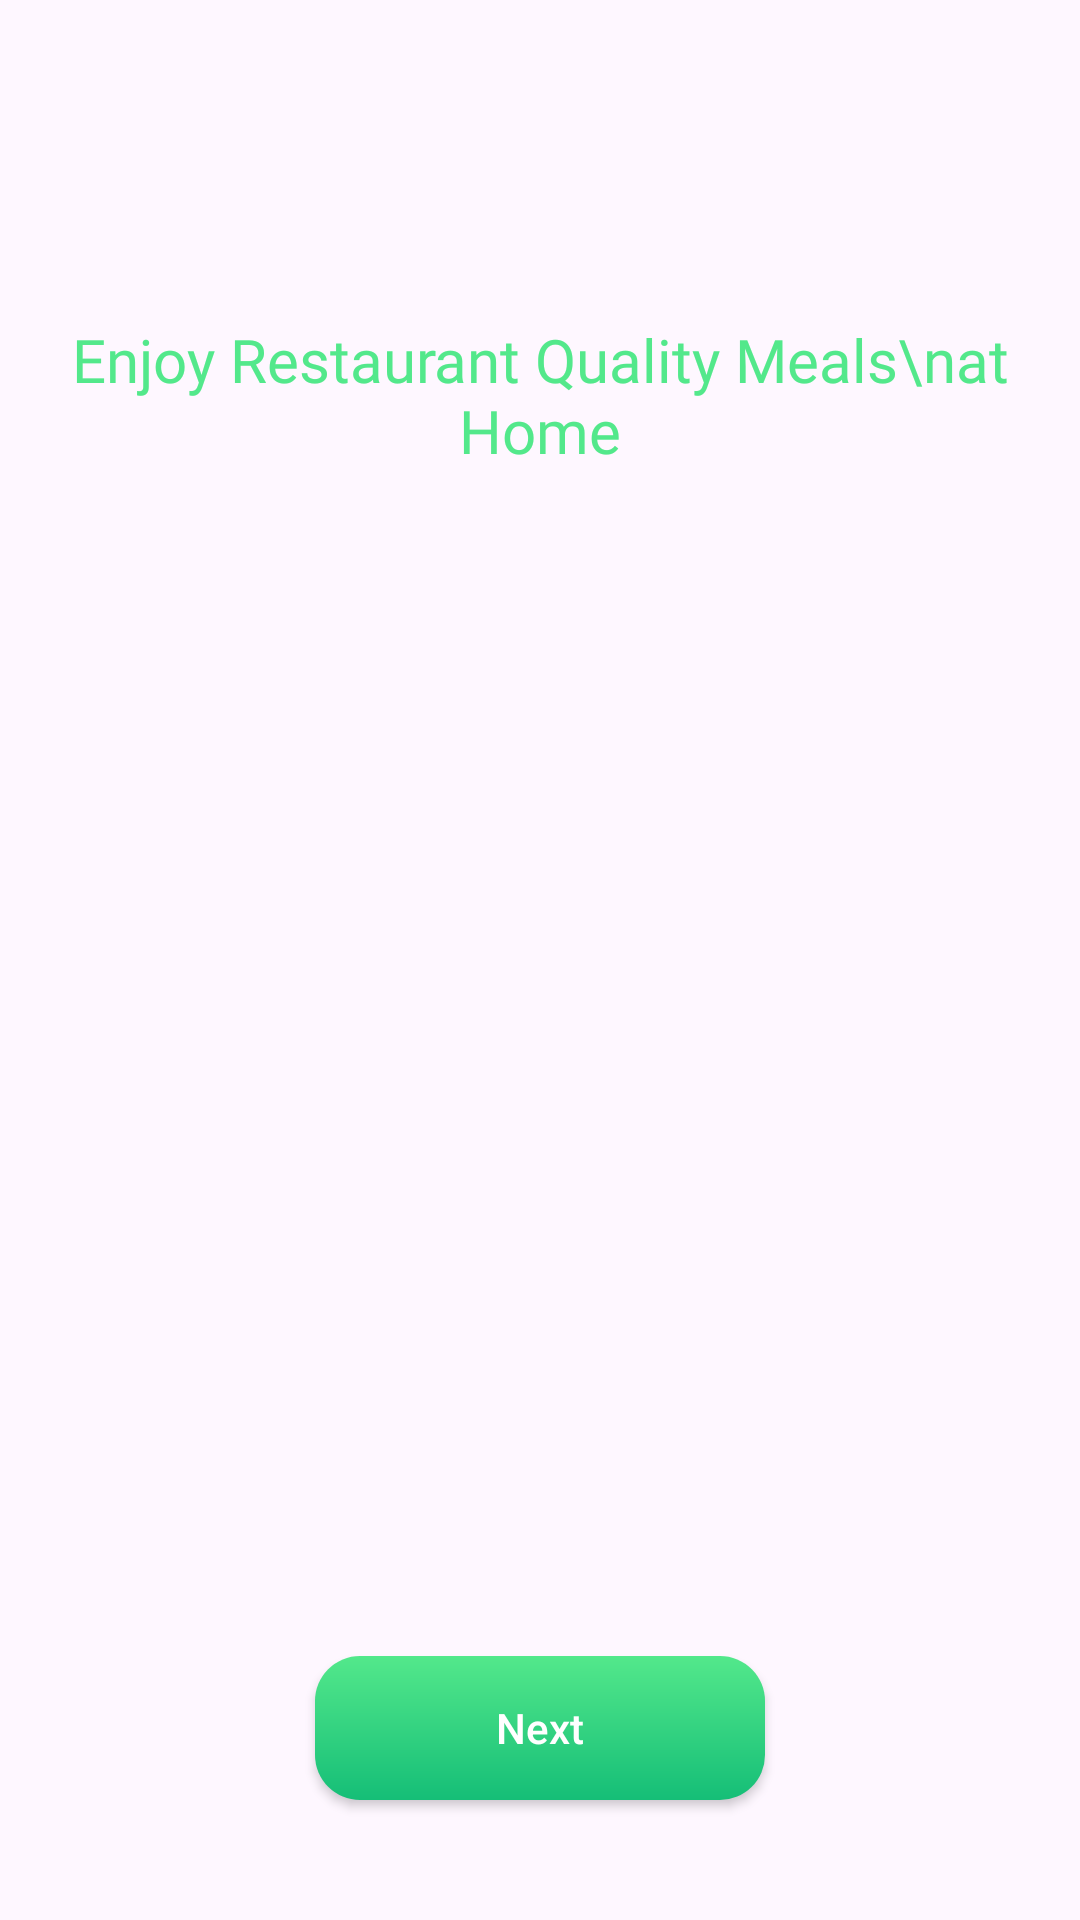

Android layout source for this screen:
<!-- AndroidManifest.xml: application theme Theme.FoodHub -->
<!-- res/layout/activity_start.xml -->
<?xml version="1.0" encoding="utf-8"?>
<androidx.constraintlayout.widget.ConstraintLayout xmlns:android="http://schemas.android.com/apk/res/android"
    xmlns:app="http://schemas.android.com/apk/res-auto"
    xmlns:tools="http://schemas.android.com/tools"
    android:layout_width="match_parent"
    android:layout_height="match_parent"
    tools:context=".StartActivity">

    <ImageView
        android:id="@+id/imageView2"
        android:layout_width="wrap_content"
        android:layout_height="wrap_content"
        android:src="@drawable/backgroundstartactivity"
        app:layout_constraintBottom_toBottomOf="parent"
        app:layout_constraintEnd_toEndOf="parent"
        app:layout_constraintStart_toStartOf="parent"
        app:layout_constraintTop_toTopOf="parent"
        app:layout_constraintVertical_bias="0.116" />

    <TextView
        android:id="@+id/textView4"
        android:layout_width="wrap_content"
        android:layout_height="wrap_content"
        android:layout_marginTop="32dp"
        android:gravity="center"
        android:text="Enjoy Restaurant Quality Meals\nat Home"
        android:textColor="@color/textColorGreen"
        android:textSize="20sp"
        android:fontFamily="@font/sacramento"
        app:layout_constraintEnd_toEndOf="@+id/imageView2"
        app:layout_constraintHorizontal_bias="0.496"
        app:layout_constraintStart_toStartOf="@+id/imageView2"
        app:layout_constraintTop_toBottomOf="@+id/imageView2" />

    <androidx.appcompat.widget.AppCompatButton
        android:id="@+id/buttonNext"
        android:layout_width="150dp"
        android:layout_height="wrap_content"
        android:background="@drawable/greenbutton_gradient"
        android:text="Next"
        android:textAllCaps="false"
        android:textColor="@color/white"
        app:layout_constraintBottom_toBottomOf="parent"
        app:layout_constraintEnd_toEndOf="@+id/textView4"
        app:layout_constraintStart_toStartOf="@+id/textView4"
        android:layout_marginBottom="40dp"/>
</androidx.constraintlayout.widget.ConstraintLayout>
<!-- resources referenced by this layout -->
<resources>
  <color name="textColorGreen">#53E88B</color>
  <color name="white">#FFFFFFFF</color>
  <!-- drawable greenbutton_gradient (drawable) -->
  <?xml version="1.0" encoding="utf-8"?>
  <shape xmlns:android="http://schemas.android.com/apk/res/android">
  
      <gradient
          android:angle="-45"
          android:startColor="#53E88B"
          android:endColor="#15BE77"/>
      <corners
          android:radius="15dp"/>
  </shape>
  <style name="Theme.FoodHub" parent="Base.Theme.FoodHub" />
  <style name="Base.Theme.FoodHub" parent="Theme.Material3.DayNight.NoActionBar">
          
          
          <item name="colorPrimaryDark">#BCF8D3</item>
      </style>
</resources>
